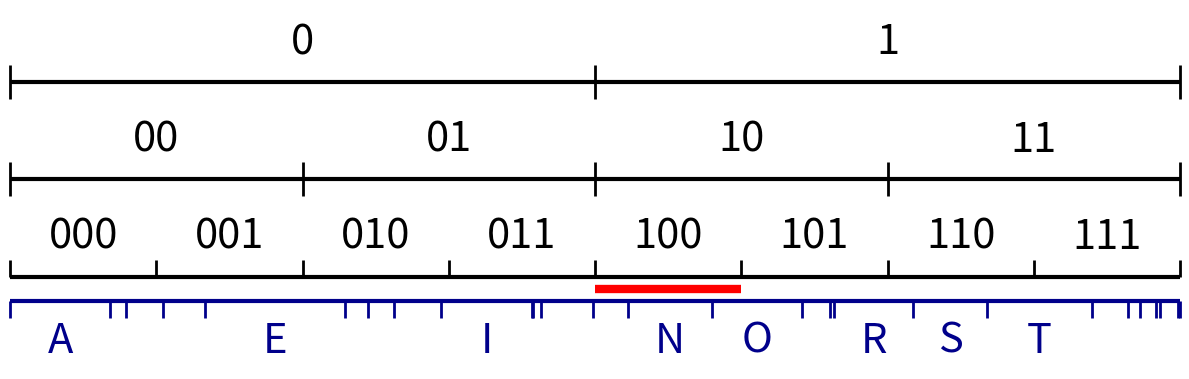

Generate this figure with matplotlib:
import numpy as np
import matplotlib.pyplot as plt
import itertools

def generate_alphabet_powers(alphabet, power):
    """
    Generate all strings of given power from alphabet and their probabilities.
    
    alphabet: list of (symbol, probability) tuples
    power: integer power (length of strings)
    
    Returns: list of (string, probability) tuples sorted by cumulative probability
    """
    symbols, probs = zip(*alphabet)
    
    # Generate all combinations of length 'power'
    combinations = list(itertools.product(symbols, repeat=power))
    
    result = []
    for combo in combinations:
        string = ''.join(combo)
        # Probability is product of individual symbol probabilities
        prob = 1.0
        for symbol in combo:
            symbol_idx = symbols.index(symbol)
            prob *= probs[symbol_idx]
        result.append((string, prob))
    
    # Sort by the order they appear when iterating through combinations
    # (this gives a natural lexicographic-like ordering)
    return result

# ----------------- Alphabet and Power Definitions -----------------
alphabet_A = [('0', 0.5), ('1', 0.5)]
powers_A = [1,2,3]  # which powers to show for group A

alphabet_B = [
    ('A', 0.0858), ('B', 0.0135), ('C', 0.0316), ('D', 0.0356), ('E', 0.1197), 
    ('F', 0.0199), ('G', 0.0219), ('H', 0.0406), ('I', 0.0776), ('J', 0.0012),
    ('K', 0.0064), ('L', 0.0441), ('M', 0.0304), ('N', 0.0715), ('O', 0.0768), 
    ('P', 0.0240), ('Q', 0.0039), ('R', 0.0672), ('S', 0.0634), ('T', 0.0893),
    ('U', 0.0308), ('V', 0.0108), ('W', 0.0135), ('X', 0.0035), ('Y', 0.0156), 
    ('Z', 0.0014)
]
powers_B = [1]  # which powers to show for group B

# ----------------- Zoom Parameters -----------------
zoom_start = 0.0  # start of zoom range [0, 1]
zoom_end = 1.0    # end of zoom range [0, 1]

# ----------------- General Parameters -----------------
x_range = (zoom_start, zoom_end)  # displayed domain
figsize = None

# ----------------- Layout Parameters -----------------
margin_top = 0.15        # distance from top of plot to topmost line
margin_bottom = 0.10     # distance from bottom of plot to bottommost line/labels
margin_between_groups = 0.05  # distance between bottom of group A and top of group B
line_spacing_A = 0.20    # vertical distance between lines in group A
line_spacing_B = 0.20    # vertical distance between lines in group B

# ----------------- Group A Parameters (labels above lines) -----------------
group_A_line_lw = 3
group_A_tick_lw = 2
group_A_color = 'black'
group_A_fontsize = 30
group_A_label_offset = 0.04      # vertical offset for labels from each line
group_A_tick_half_height = 0.035 # half height of division markers
group_A_min_label_width_frac = 0.06  # Only show labels if segment width >= this fraction

# ----------------- Group B Parameters (labels below lines) -----------------
group_B_line_lw = 3
group_B_tick_lw = 2
group_B_color = 'darkblue'
group_B_fontsize = 30
group_B_label_offset = 0.04      # vertical offset for labels from each line
group_B_tick_half_height = 0.035 # half height of division markers
group_B_min_label_width_frac = 0.06  # Only show labels if segment width >= this fraction

# ----------------- Figure size calculation -----------------
n_lines_A = len(powers_A)
n_lines_B = len(powers_B)
n_total_lines = n_lines_A + n_lines_B

if figsize is None:
    figsize = (12, max(3.0, 0.6 * n_total_lines + 1.5))

fig, ax = plt.subplots(figsize=figsize)

# ----------------- Y positions -----------------
x0, x1 = x_range
x_len = x1 - x0
zoom_scale = 1.0 / (zoom_end - zoom_start)

# Group A lines: start from top and space downward
y_top = 1.0 - margin_top
if n_lines_A == 1:
    y_positions_A = [y_top]
else:
    y_positions_A = [y_top - i * line_spacing_A for i in range(n_lines_A)]

# Group B lines: start below group A with margin_between_groups
if n_lines_A > 0:
    y_start_B = y_positions_A[-1] - margin_between_groups
else:
    y_start_B = y_top - margin_between_groups

if n_lines_B == 1:
    y_positions_B = [y_start_B]
else:
    y_positions_B = [y_start_B - i * line_spacing_B for i in range(n_lines_B)]

def get_visible_segments(cdf_edges, strings_probs, zoom_start, zoom_end):
    """
    Return segments and ticks that are visible in the zoom range.
    """
    visible_segments = []
    visible_ticks = []
    
    for i, (string, prob) in enumerate(strings_probs):
        seg_start = cdf_edges[i]
        seg_end = cdf_edges[i + 1]
        
        # Check if segment overlaps with zoom range
        if seg_end > zoom_start and seg_start < zoom_end:
            # Calculate visible portion of segment
            vis_start = max(seg_start, zoom_start)
            vis_end = min(seg_end, zoom_end)
            
            # Map to display coordinates
            display_start = x0 + (vis_start - zoom_start) / (zoom_end - zoom_start) * x_len
            display_end = x0 + (vis_end - zoom_start) / (zoom_end - zoom_start) * x_len
            
            visible_segments.append({
                'string': string,
                'original_start': seg_start,
                'original_end': seg_end,
                'display_start': display_start,
                'display_end': display_end,
                'display_width': display_end - display_start,
                'is_complete': (seg_start >= zoom_start and seg_end <= zoom_end)
            })
    
    # Calculate visible ticks
    for i, edge in enumerate(cdf_edges):
        if zoom_start <= edge <= zoom_end:
            display_x = x0 + (edge - zoom_start) / (zoom_end - zoom_start) * x_len
            visible_ticks.append(display_x)
    
    return visible_segments, visible_ticks

# ----------------- Draw Group A lines -----------------
for line_idx, (power, y) in enumerate(zip(powers_A, y_positions_A)):
    is_last_line_A = (line_idx == len(powers_A) - 1)
    
    strings_probs = generate_alphabet_powers(alphabet_A, power)
    strings, probs = zip(*strings_probs)
    probs = np.array(probs)
    
    # Normalize probabilities (defensive)
    if not np.isclose(probs.sum(), 1.0):
        probs = probs / probs.sum()
    
    # Calculate original CDF edges
    cdf_edges = np.concatenate(([0.0], np.cumsum(probs)))
    
    # Get visible segments and ticks
    visible_segments, visible_ticks = get_visible_segments(cdf_edges, strings_probs, zoom_start, zoom_end)
    
    # Main horizontal line
    lc_main = ax.hlines(y, x0, x1, colors=group_A_color, linewidth=group_A_line_lw, zorder=2)
    try:
        lc_main.set_capstyle('butt')
    except Exception:
        pass
    
    # Division markers
    if visible_ticks:
        if is_last_line_A:
            # Last line of group A: ticks only extend above the line
            tick_bottom = y
            tick_top = y + group_A_tick_half_height
        else:
            # Regular ticks extend both above and below
            tick_bottom = y - group_A_tick_half_height
            tick_top = y + group_A_tick_half_height
            
        lc_ticks = ax.vlines(
            visible_ticks, tick_bottom, tick_top,
            colors=group_A_color, linewidth=group_A_tick_lw,
            clip_on=False, zorder=3
        )
        try:
            lc_ticks.set_capstyle('butt')
        except Exception:
            pass
    
    # Labels above the line (only if segment is wide enough and complete)
    min_width = group_A_min_label_width_frac * x_len
    for seg in visible_segments:
        # Only show label if segment is complete and wide enough in display coordinates
        if seg['is_complete'] and seg['display_width'] >= min_width:
            x_center = (seg['display_start'] + seg['display_end']) / 2.0
            ax.text(x_center, y + group_A_label_offset, seg['string'], 
                   ha='center', va='bottom', fontsize=group_A_fontsize, 
                   color=group_A_color, zorder=4)

# ----------------- Draw Group B lines -----------------
for line_idx, (power, y) in enumerate(zip(powers_B, y_positions_B)):
    is_first_line_B = (line_idx == 0)
    
    strings_probs = generate_alphabet_powers(alphabet_B, power)
    strings, probs = zip(*strings_probs)
    probs = np.array(probs)
    
    # Normalize probabilities (defensive)
    if not np.isclose(probs.sum(), 1.0):
        probs = probs / probs.sum()
    
    # Calculate original CDF edges
    cdf_edges = np.concatenate(([0.0], np.cumsum(probs)))
    
    # Get visible segments and ticks
    visible_segments, visible_ticks = get_visible_segments(cdf_edges, strings_probs, zoom_start, zoom_end)
    
    # Main horizontal line
    lc_main = ax.hlines(y, x0, x1, colors=group_B_color, linewidth=group_B_line_lw, zorder=2)
    try:
        lc_main.set_capstyle('butt')
    except Exception:
        pass
    
    # Division markers
    if visible_ticks:
        if is_first_line_B:
            # First line of group B: ticks only extend below the line
            tick_bottom = y - group_B_tick_half_height
            tick_top = y
        else:
            # Regular ticks extend both above and below
            tick_bottom = y - group_B_tick_half_height
            tick_top = y + group_B_tick_half_height
            
        lc_ticks = ax.vlines(
            visible_ticks, tick_bottom, tick_top,
            colors=group_B_color, linewidth=group_B_tick_lw,
            clip_on=False, zorder=3
        )
        try:
            lc_ticks.set_capstyle('butt')
        except Exception:
            pass
    
    # Labels below the line (only if segment is wide enough and complete)
    min_width = group_B_min_label_width_frac * x_len
    for seg in visible_segments:
        # Only show label if segment is complete and wide enough in display coordinates
        if seg['display_width'] >= min_width:
            x_center = (seg['display_start'] + seg['display_end']) / 2.0
            ax.text(x_center, y - group_B_label_offset, seg['string'], 
                   ha='center', va='top', fontsize=group_B_fontsize, 
                   color=group_B_color, zorder=4)

# ----------------- Highlight Line Parameters -----------------
highlight_bounds = (0.5, 0.625)  # interval in original coordinates where highlight appears
highlight_color = 'red'
highlight_linewidth = 6

# Calculate position between groups
if n_lines_A > 0 and n_lines_B > 0:
    highlight_y = (y_positions_A[-1] + y_positions_B[0]) / 2
elif n_lines_A > 0:
    highlight_y = y_positions_A[-1] - margin_between_groups / 2
elif n_lines_B > 0:
    highlight_y = y_positions_B[0] + margin_between_groups / 2
else:
    highlight_y = 0.5  # fallback

# Check if highlight interval overlaps with zoom range
highlight_start, highlight_end = highlight_bounds
if highlight_end > zoom_start and highlight_start < zoom_end:
    # Calculate visible portion of highlight
    vis_highlight_start = max(highlight_start, zoom_start)
    vis_highlight_end = min(highlight_end, zoom_end)
    
    # Map to display coordinates
    display_highlight_start = x0 + (vis_highlight_start - zoom_start) / (zoom_end - zoom_start) * x_len
    display_highlight_end = x0 + (vis_highlight_end - zoom_start) / (zoom_end - zoom_start) * x_len
    
    # Draw thick red highlight line
    ax.hlines(highlight_y, display_highlight_start, display_highlight_end, 
              colors=highlight_color, linewidth=highlight_linewidth, zorder=5)

# ----------------- Axes formatting -----------------
ax.set_xlim(x0, x1)

# Calculate y limits
y_max = 1.0
if n_lines_B > 0:
    # Account for labels below the lowest line in group B
    y_min = y_positions_B[-1] - group_B_label_offset - margin_bottom
else:
    y_min = y_positions_A[-1] - margin_bottom

ax.set_ylim(y_min, y_max)

ax.set_xticks([])
ax.set_yticks([])
for spine in ax.spines.values():
    spine.set_visible(False)

plt.tight_layout()
plt.savefig('NOT-arith-0.svg')
# plt.show()
